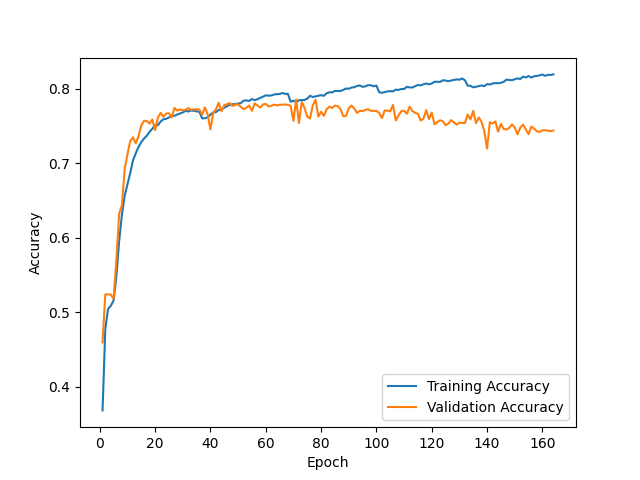

The file beside this chart, header and first rows:
epoch, train_accuracy, val_accuracy
1, 0.3686, 0.4596
2, 0.4783, 0.5241
3, 0.5045, 0.5241
4, 0.5088, 0.5238
5, 0.5161, 0.5182
6, 0.5483, 0.5702
7, 0.5956, 0.6321
8, 0.6309, 0.6434
9, 0.6565, 0.6922
10, 0.6719, 0.7117
11, 0.6866, 0.7296
12, 0.7038, 0.7347
13, 0.7132, 0.7265
14, 0.7217, 0.736
15, 0.7282, 0.7507
16, 0.733, 0.7568
17, 0.7368, 0.7567
18, 0.7422, 0.7532
19, 0.7461, 0.7585
20, 0.7515, 0.7443
21, 0.7508, 0.7609
22, 0.7559, 0.7675
23, 0.7588, 0.762
24, 0.7595, 0.7665
25, 0.7613, 0.7669
26, 0.7635, 0.7611
27, 0.7635, 0.7741
28, 0.7653, 0.7704
29, 0.7666, 0.7721
30, 0.7679, 0.7708
31, 0.7702, 0.7715
32, 0.7692, 0.7739
33, 0.7707, 0.7715
34, 0.7702, 0.7721
35, 0.7694, 0.7723
36, 0.769, 0.7718
37, 0.7601, 0.7649
38, 0.7603, 0.7749
39, 0.7613, 0.7653
40, 0.7651, 0.7452
41, 0.7681, 0.7675
42, 0.7684, 0.7723
43, 0.7714, 0.7809
44, 0.772, 0.7695
45, 0.7745, 0.7779
46, 0.7764, 0.7791
47, 0.7782, 0.7804
48, 0.779, 0.7767
49, 0.7792, 0.7786
50, 0.7799, 0.7788
51, 0.7806, 0.7753
52, 0.784, 0.7724
53, 0.7841, 0.7743
54, 0.7834, 0.7774
55, 0.786, 0.7702
56, 0.7845, 0.7802
57, 0.7857, 0.7772
58, 0.7876, 0.7746
59, 0.7891, 0.7787
60, 0.791, 0.7794
... 104 more rows
